pico-8 play session: mixed d-pad (fixed 12-tick cycle), after a click and taps of 🅾, ❎, 🅾+❎, 🅾 in the second before t = 0

[t = 1 s] mixed d-pad (1.2s cycle ×~1): → ← ↑ ↓ + 🅾/❎ taps, ~1s
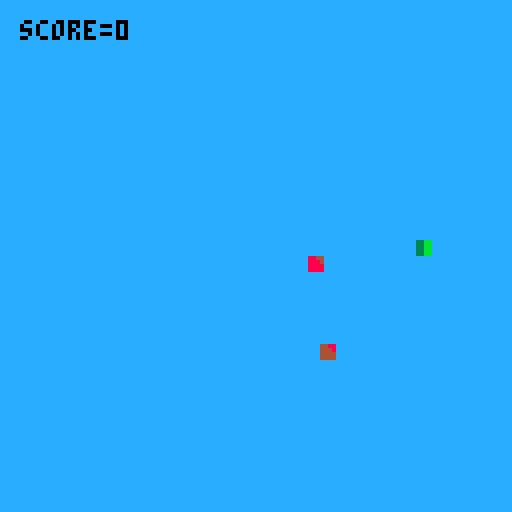
[t = 2 s] mixed d-pad (1.2s cycle ×~1): → ← ↑ ↓ + 🅾/❎ taps, ~2s
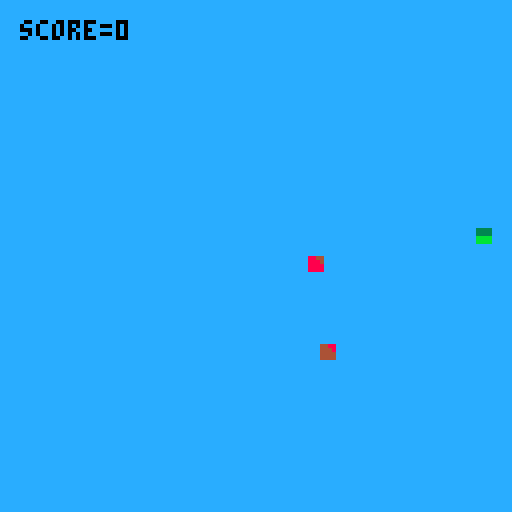

pico-8 cartridge
version 43
__lua__
function _init()
 end_game = false
 music(0) -- starts the music loop once at launch
 snake_init() 
	apple_init()
end

function _update()
 if end_game == false then
 apple_update()
 snake_update()
 collisions()
	end
end

function _draw()
 
 if end_game == false then
 cls(12)
	snake_draw()
	apple_draw()

else
 
 	cls(0)
			print("game over", 45, 60, 7)
			print("your final score was "..apple_score, 20, 50, 7)		

	end
end
-->8
-- snake code

function snake_init()
	snk = {
		speed = 1,
		x = 56,
		y = 55,
		cur_spr = 4,
		direction = "➡️",
	}
end

function snake_update()
	if btnp(⬅️) then
		
		snk.direction = "⬅️"
		snk.cur_spr = 2
	elseif btnp(➡️) then
		
		snk.direction = "➡️"
		snk.cur_spr = 4
	elseif btnp(⬇️) then 
					
		snk.direction = "⬇️"
		snk.cur_spr = 3
	elseif	btnp(⬆️) then
	 				
		snk.direction = "⬆️"
		snk.cur_spr = 1
	end
	
	if snk.direction == "⬅️" then
		snk.x -= snk.speed

	elseif snk.direction == "➡️" then
		snk.x += snk.speed
		
	elseif snk.direction == "⬇️" then 
		snk.y += snk.speed
		
	elseif	snk.direction == "⬆️" then
	 snk.y -= snk.speed
	end	
	
	if snk.cur_spr > 16 then
	
		snk.cur_spr -= 16
	
	end

end
	
function snake_grow()
	
		add(snk, s)
		
end


function snake_draw()
	spr(snk.cur_spr, snk.x, snk.y)
	
end
-->8
--apple code
function apple_init()
	apples = {}
	apple = {}
	apple_spr_str = 33
	apple_amount = 0
	apple_obs = 34
	apple_score = 0
end	

function spawn_apple()
	local a = {
		x = rnd(15) * 8,
		y = rnd(15) * 8,
	}
		apple_amount += 1
		add(apples, a)
				
end

function spawn_obs()

local b = {
		x = rnd(8) * 16,
		y = rnd(8) * 16,
	}
	
	add(apple, b)

end
function apple_draw()
	
	for a in all(apples) do
		spr(apple_spr_str, a.x, a.y)
	end
	
	for b in all(apple) do
		spr(apple_obs, b.x, b.y)
	end
	
	print("score="..apple_score, 5, 5, 0)

end		

function apple_update()
   
  if apple_amount >= 1 then
    
   return
     
 end
	
  spawn_apple() 
  spawn_obs()

end

-->8
--collisons
function collisions()
	
	apple_collisions()

end
	
function apple_collisions()
	
	for a in all(apples) do

		if is_colliding(a, snk) then
				del(apples, a)
			 apple_amount -= 1
			 apple_score += 1
			 snk.cur_spr += 16
		end
	
	for b in all(apple) do
	
		if is_colliding(snk, b) then
				del(apple, b)
				end_game = true
			
			end
		end
	end
end
	
	function is_colliding(obja, objb)
 return obja.x < objb.x + 4 and
        obja.x + 4 > objb.x and
        obja.y < objb.y + 4 and
        obja.y + 4 > objb.y
end
__gfx__
00000000000000000000000000000000000000000000000000000000000000000000000000000000000000000000000000000000000000000000000000000000
00000000000000000000000000000000000000000000000000000000000000000000000000000000000000000000000000000000000000000000000000000000
0070070000bbbb0000bb3300003333000033bb000000000000000000000000000000000000000000000000000000000000000000000000000000000000000000
0007700000bbbb0000bb3300003333000033bb000000000000000000000000000000000000000000000000000000000000000000000000000000000000000000
000770000033330000bb330000bbbb000033bb000000000000000000000000000000000000000000000000000000000000000000000000000000000000000000
007007000033330000bb330000bbbb000033bb000000000000000000000000000000000000000000000000000000000000000000000000000000000000000000
00000000000000000000000000000000000000000000000000000000000000000000000000000000000000000000000000000000000000000000000000000000
00000000000000000000000000000000000000000000000000000000000000000000000000000000000000000000000000000000000000000000000000000000
00000000000000000000000000000000000000000000000000000000000000000000000000000000000000000000000000000000000000000000000000000000
00000000000000000000000000000000000000000000000000000000000000000000000000000000000000000000000000000000000000000000000000000000
00000000008888000088330000333300003388000000000000000000000000000000000000000000000000000000000000000000000000000000000000000000
00000000008888000088330000333300003388000000000000000000000000000000000000000000000000000000000000000000000000000000000000000000
00000000003333000088330000888800003388000000000000000000000000000000000000000000000000000000000000000000000000000000000000000000
00000000003333000088330000888800003388000000000000000000000000000000000000000000000000000000000000000000000000000000000000000000
00000000000000000000000000000000000000000000000000000000000000000000000000000000000000000000000000000000000000000000000000000000
00000000000000000000000000000000000000000000000000000000000000000000000000000000000000000000000000000000000000000000000000000000
00000000000000000000000000000000000000000000000000000000000000000000000000000000000000000000000000000000000000000000000000000000
00000000000000000000000000000000000000000000000000000000000000000000000000000000000000000000000000000000000000000000000000000000
00000000008844000044880000000000000000000000000000000000000000000000000000000000000000000000000000000000000000000000000000000000
00000000008884000044480000000000000000000000000000000000000000000000000000000000000000000000000000000000000000000000000000000000
00000000008888000044440000000000000000000000000000000000000000000000000000000000000000000000000000000000000000000000000000000000
00000000008888000044440000000000000000000000000000000000000000000000000000000000000000000000000000000000000000000000000000000000
